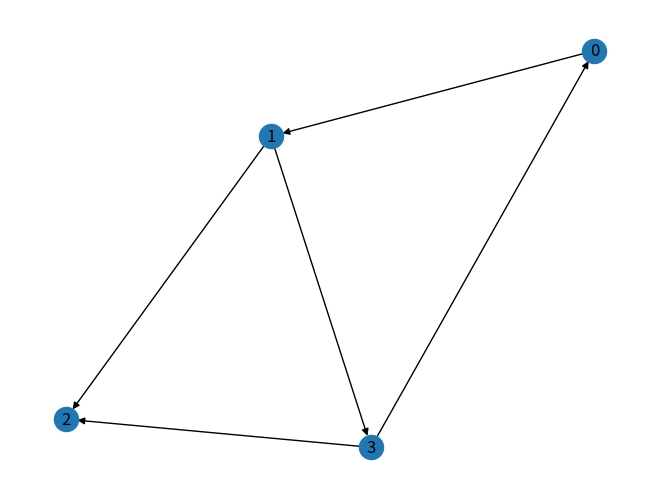

Write Python code to recreate this figure.

# 定義鄰居矩陣A，故意使它不對稱，有向圖比較容易看到訊息傳遞的狀況
import numpy as np

A = np.matrix([
    [0, 1, 0, 0],
    [0, 0, 1, 1], 
    [0, 0, 0, 0],
    [1, 0, 1, 0]],
    dtype=float
)
# 畫圖程式(optional)
import networkx as nx
import matplotlib.pyplot as plt
G=nx.DiGraph(A)
nx.draw(G, with_labels=True)
plt.show()
